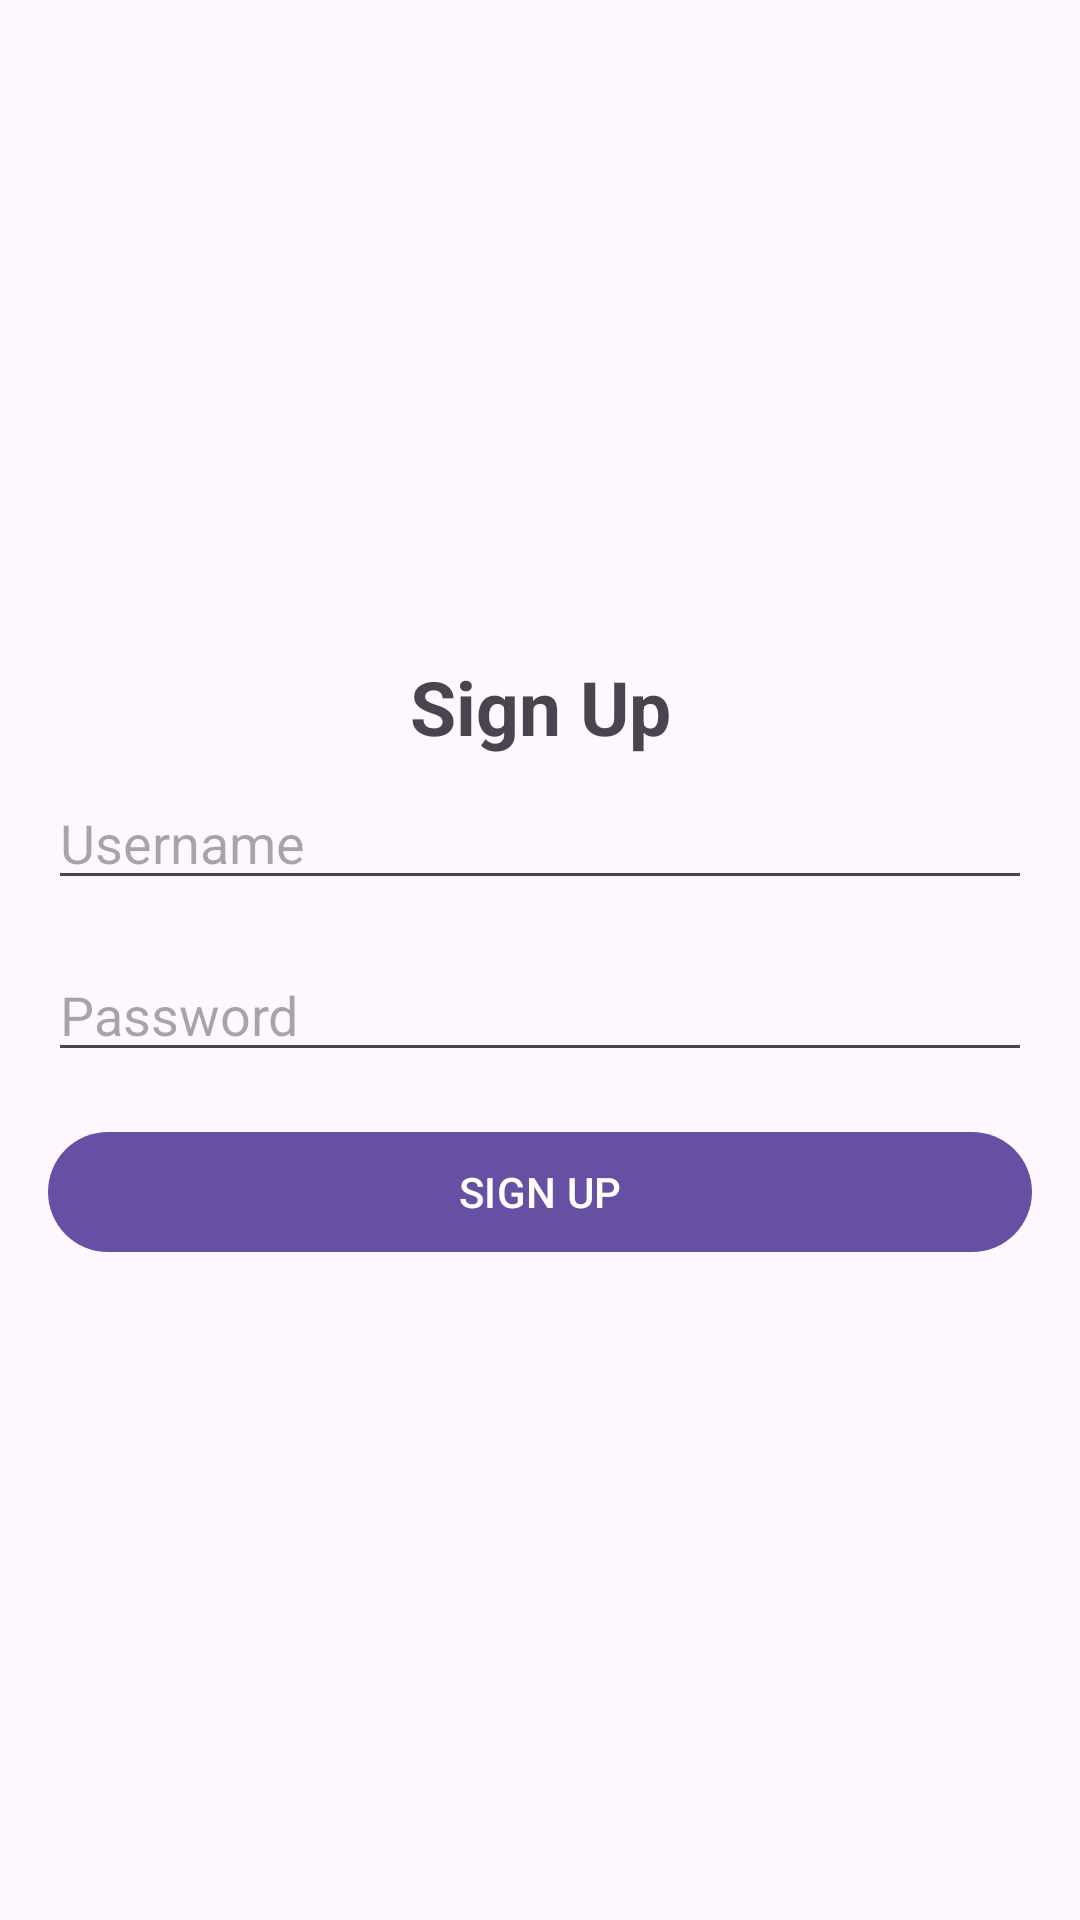

Android layout source for this screen:
<!-- AndroidManifest.xml: application theme Theme.Material3.Light -->
<!-- res/layout/fragment_signup.xml -->
<?xml version="1.0" encoding="utf-8"?>
<RelativeLayout xmlns:android="http://schemas.android.com/apk/res/android"
    android:layout_width="match_parent"
    android:orientation="vertical"
    android:padding="16dp"
    android:gravity="center"
    android:layout_height="match_parent">

    <TextView
        android:text="Sign Up"
        android:textSize="25sp"
        android:textStyle="bold"
        android:gravity="center"
        android:layout_width="match_parent"
        android:layout_height="wrap_content" />

    <EditText
        android:id="@+id/etUsername"
        android:layout_width="match_parent"
        android:layout_height="wrap_content"
        android:layout_marginTop="40dp"
        android:hint="Username"
        android:inputType="text" />

    <EditText
        android:id="@+id/etPassword"
        android:layout_width="match_parent"
        android:layout_height="wrap_content"
        android:layout_below="@id/etUsername"
        android:layout_marginTop="16dp"
        android:hint="Password"
        android:inputType="textPassword" />

    <Button
        android:id="@+id/btnSignUp"
        android:layout_width="match_parent"
        android:layout_height="wrap_content"
        android:layout_below="@id/etPassword"
        android:layout_marginTop="16dp"
        android:text="SIGN UP" />

</RelativeLayout>
<!-- resources referenced by this layout -->
<resources>

</resources>
